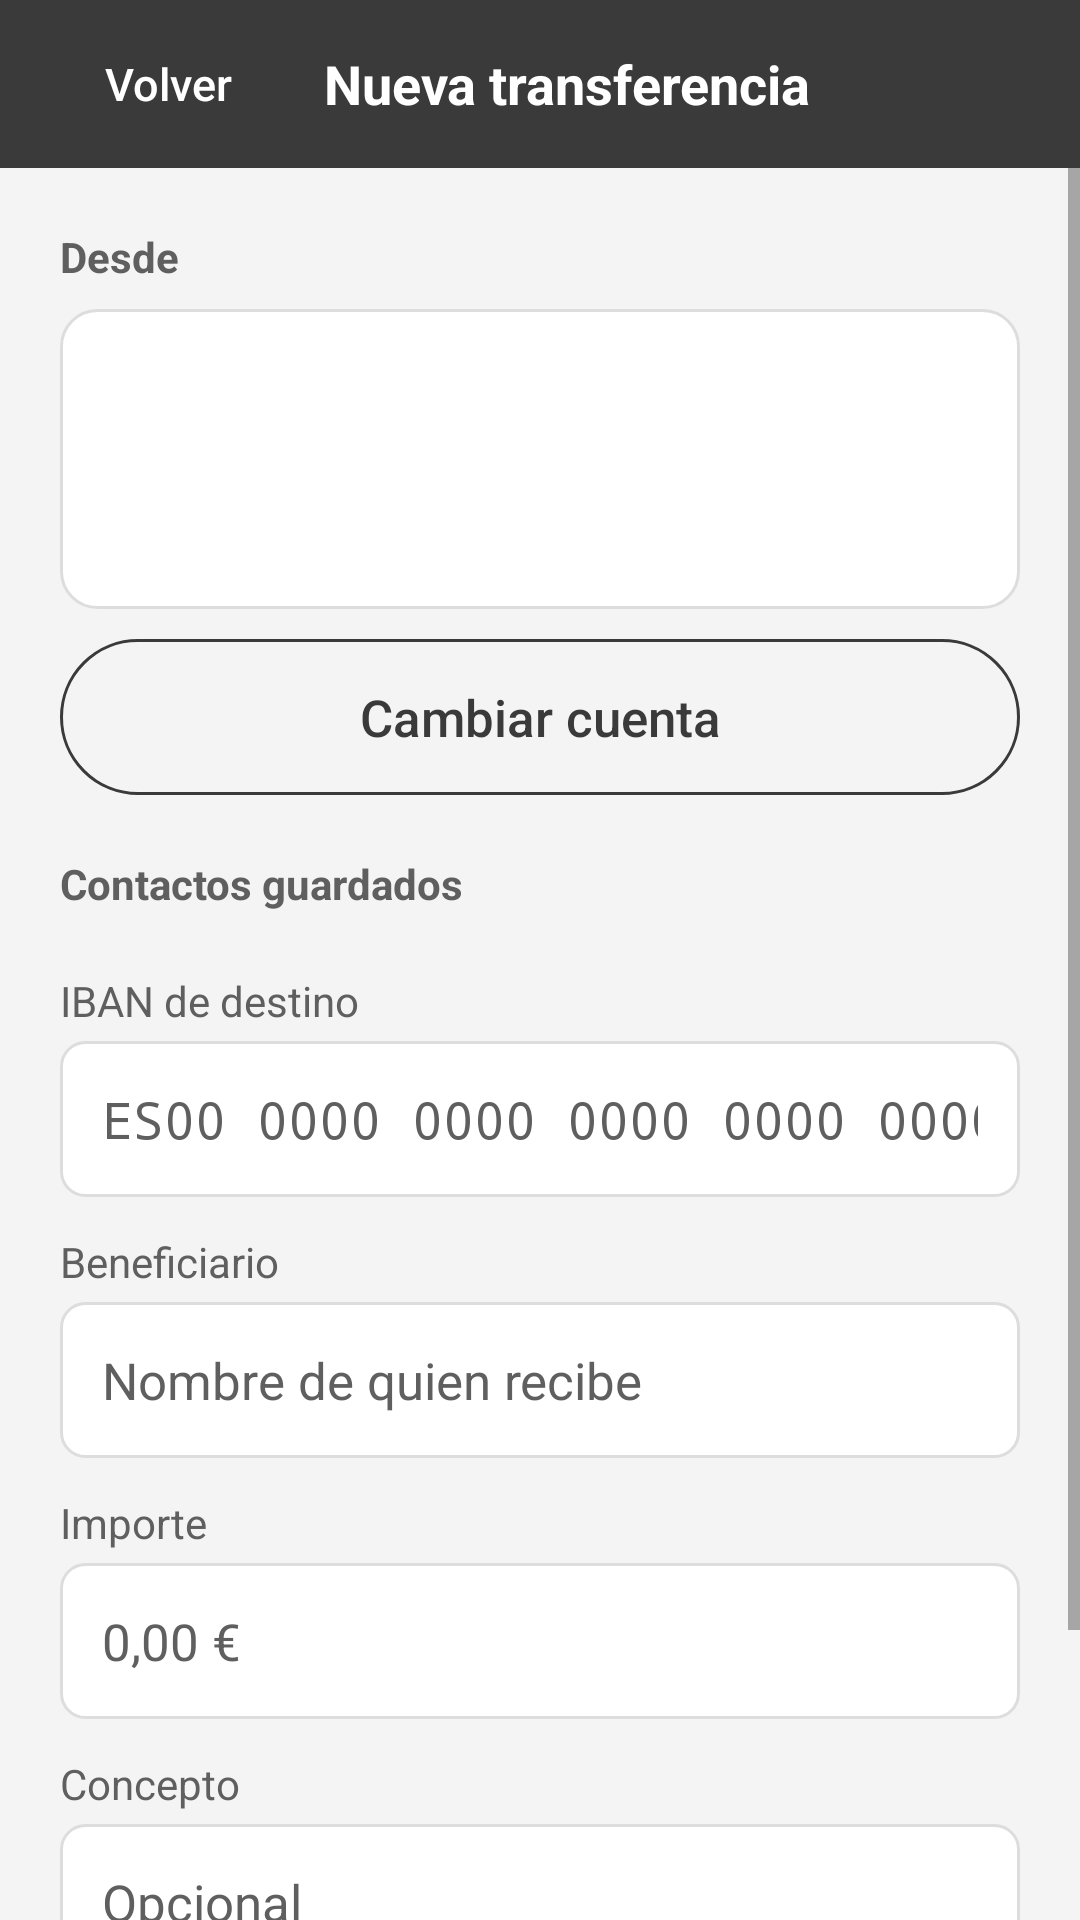

Layout XML and referenced resources for this Android screen:
<!-- AndroidManifest.xml: application theme Theme.Bank -->
<!-- res/layout/activity_transfer.xml -->
<?xml version="1.0" encoding="utf-8"?>
<LinearLayout xmlns:android="http://schemas.android.com/apk/res/android"
    android:id="@+id/screen_transferencia"
    android:layout_width="match_parent"
    android:layout_height="match_parent"
    android:orientation="vertical">

    <LinearLayout style="@style/Bank.Header">

        <Button
            android:id="@+id/btn_volver"
            style="@style/Bank.HeaderButton"
            android:contentDescription="@string/back_description"
            android:text="@string/back" />

        <TextView
            android:id="@+id/titulo"
            style="@style/Bank.HeaderTitle"
            android:text="@string/transfer_title" />
    </LinearLayout>

    <ScrollView style="@style/Bank.Screen">

        <LinearLayout style="@style/Bank.Content">

            <TextView
                android:id="@+id/origen_titulo"
                style="@style/Bank.Section"
                android:layout_marginTop="0dp"
                android:text="@string/transfer_from" />

            <LinearLayout style="@style/Bank.Card">

                <TextView
                    android:id="@+id/origen_alias"
                    style="@style/Bank.Value"
                    android:textStyle="bold" />

                <TextView
                    android:id="@+id/origen_iban"
                    style="@style/Bank.Value"
                    android:layout_marginTop="2dp"
                    android:fontFamily="monospace"
                    android:textColor="@color/bank_text_secondary"
                    android:textSize="14sp" />

                <TextView
                    android:id="@+id/origen_saldo"
                    style="@style/Bank.Value"
                    android:layout_marginTop="4dp"
                    android:textSize="15sp" />
            </LinearLayout>

            <Button
                android:id="@+id/btn_cambiar_origen"
                style="@style/Bank.Button.Secondary"
                android:layout_marginTop="0dp"
                android:text="@string/transfer_change" />

            <TextView
                android:id="@+id/contactos_titulo"
                style="@style/Bank.Section"
                android:text="@string/transfer_contacts" />

            
            <LinearLayout
                android:id="@+id/lista_contactos"
                android:layout_width="match_parent"
                android:layout_height="wrap_content"
                android:orientation="vertical" />

            <TextView
                android:id="@+id/iban_destino_label"
                style="@style/Bank.Label"
                android:labelFor="@id/iban_destino"
                android:text="@string/transfer_iban" />

            <EditText
                android:id="@+id/iban_destino"
                style="@style/Bank.Field"
                android:fontFamily="monospace"
                android:hint="@string/transfer_iban_hint"
                android:imeOptions="actionNext"
                android:inputType="textCapCharacters|textNoSuggestions"
                android:maxLength="34"
                android:maxLines="1" />

            <TextView
                android:id="@+id/beneficiario_label"
                style="@style/Bank.Label"
                android:labelFor="@id/beneficiario"
                android:text="@string/transfer_name" />

            <EditText
                android:id="@+id/beneficiario"
                style="@style/Bank.Field"
                android:hint="@string/transfer_name_hint"
                android:imeOptions="actionNext"
                android:inputType="textPersonName|textCapWords"
                android:maxLength="70"
                android:maxLines="1" />

            <TextView
                android:id="@+id/importe_label"
                style="@style/Bank.Label"
                android:labelFor="@id/importe"
                android:text="@string/transfer_amount" />

            <EditText
                android:id="@+id/importe"
                style="@style/Bank.Field"
                android:digits="0123456789,."
                android:hint="@string/transfer_amount_hint"
                android:imeOptions="actionNext"
                android:inputType="numberDecimal"
                android:maxLength="12"
                android:maxLines="1" />

            <TextView
                android:id="@+id/concepto_label"
                style="@style/Bank.Label"
                android:labelFor="@id/concepto"
                android:text="@string/transfer_concept" />

            <EditText
                android:id="@+id/concepto"
                style="@style/Bank.Field"
                android:hint="@string/transfer_concept_hint"
                android:imeOptions="actionDone"
                android:inputType="textCapSentences"
                android:maxLength="140"
                android:maxLines="2" />

            <TextView
                android:id="@+id/transfer_error"
                style="@style/Bank.Error" />

            <Button
                android:id="@+id/btn_continuar"
                style="@style/Bank.Button"
                android:layout_marginTop="24dp"
                android:text="@string/transfer_continue" />
        </LinearLayout>
    </ScrollView>
</LinearLayout>
<!-- resources referenced by this layout -->
<resources>
  <color name="bank_text_secondary">#5F5F5F</color>
  <string name="back">Volver</string>
  <string name="back_description">Volver a la pantalla anterior</string>
  <string name="transfer_amount">Importe</string>
  <string name="transfer_amount_hint">0,00 €</string>
  <string name="transfer_change">Cambiar cuenta</string>
  <string name="transfer_concept">Concepto</string>
  <string name="transfer_concept_hint">Opcional</string>
  <string name="transfer_contacts">Contactos guardados</string>
  <string name="transfer_continue">Continuar</string>
  <string name="transfer_from">Desde</string>
  <string name="transfer_iban">IBAN de destino</string>
  <string name="transfer_iban_hint">ES00 0000 0000 0000 0000 0000</string>
  <string name="transfer_name">Beneficiario</string>
  <string name="transfer_name_hint">Nombre de quien recibe</string>
  <string name="transfer_title">Nueva transferencia</string>
  <style name="Bank.Button.Secondary">
          <item name="android:background">@drawable/bg_button_secondary</item>
          <item name="android:textColor">@color/bank_primary</item>
      </style>
  <style name="Bank.Card">
          <item name="android:layout_width">match_parent</item>
          <item name="android:layout_height">wrap_content</item>
          <item name="android:background">@drawable/bg_card</item>
          <item name="android:orientation">vertical</item>
          <item name="android:padding">16dp</item>
          <item name="android:layout_marginBottom">10dp</item>
      </style>
  <style name="Bank.Content">
          <item name="android:layout_width">match_parent</item>
          <item name="android:layout_height">wrap_content</item>
          <item name="android:orientation">vertical</item>
          <item name="android:padding">20dp</item>
      </style>
  <style name="Bank.Error">
          <item name="android:layout_width">match_parent</item>
          <item name="android:layout_height">wrap_content</item>
          <item name="android:textColor">@color/bank_error</item>
          <item name="android:textSize">15sp</item>
          <item name="android:layout_marginTop">10dp</item>
          <item name="android:visibility">gone</item>
          <item name="android:accessibilityLiveRegion">polite</item>
      </style>
  <style name="Bank.HeaderButton" parent="Widget.AppCompat.Button.Borderless">
          <item name="android:layout_width">wrap_content</item>
          <item name="android:layout_height">48dp</item>
          <item name="android:textColor">@color/bank_on_primary</item>
          <item name="android:textAllCaps">false</item>
          <item name="android:textSize">15sp</item>
      </style>
  <style name="Bank.Label">
          <item name="android:layout_width">match_parent</item>
          <item name="android:layout_height">wrap_content</item>
          <item name="android:textColor">@color/bank_text_secondary</item>
          <item name="android:textSize">14sp</item>
          <item name="android:layout_marginTop">12dp</item>
          <item name="android:layout_marginBottom">4dp</item>
      </style>
  <style name="Bank.Screen">
          <item name="android:layout_width">match_parent</item>
          <item name="android:layout_height">match_parent</item>
          <item name="android:fillViewport">true</item>
      </style>
  <style name="Bank.Value">
          <item name="android:layout_width">match_parent</item>
          <item name="android:layout_height">wrap_content</item>
          <item name="android:textColor">@color/bank_text</item>
          <item name="android:textSize">17sp</item>
      </style>
  <color name="bank_on_primary">#FFFFFF</color>
  <color name="bank_primary">#3A3A3A</color>
  <color name="bank_error">#B3261E</color>
  <color name="bank_text">#1F1F1F</color>
  <color name="bank_primary_dark">#222222</color>
  <color name="bank_accent">#7A7A7A</color>
  <color name="bank_background">#F4F4F4</color>
  <color name="bank_line">#DDDDDD</color>
  <color name="bank_surface">#FFFFFF</color>
</resources>
